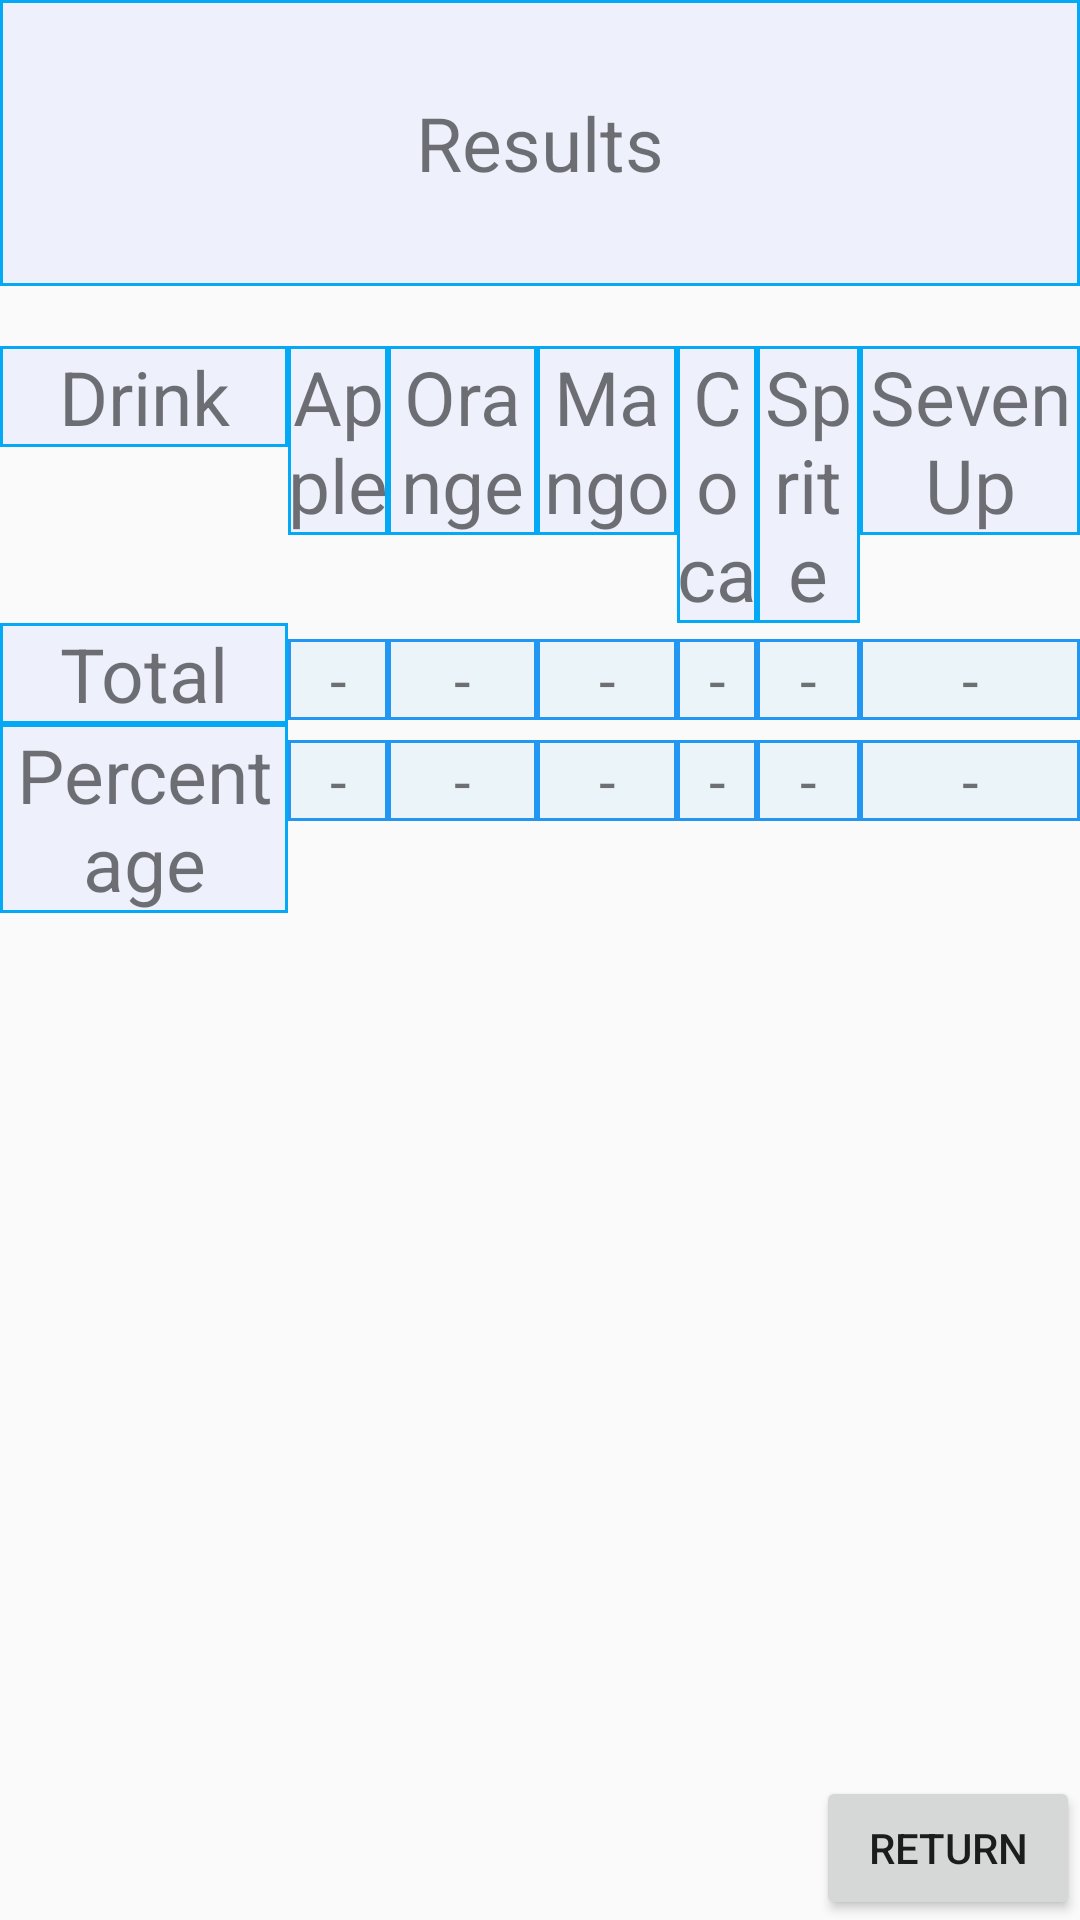

Android layout source for this screen:
<!-- AndroidManifest.xml: application theme AppTheme -->
<!-- res/layout/activity_results.xml -->
<?xml version="1.0" encoding="utf-8"?>
<LinearLayout xmlns:android="http://schemas.android.com/apk/res/android"
    xmlns:app="http://schemas.android.com/apk/res-auto"
    xmlns:tools="http://schemas.android.com/tools"
    android:layout_width="match_parent"
    android:layout_height="match_parent"
    tools:context=".ResultsActivity"
    android:orientation="vertical">

    <TextView
        android:id="@+id/textViewResults"
        android:layout_width="match_parent"
        android:layout_height="0dp"
        android:layout_weight="0.2"
        android:text="Results"
        style="@style/table_head"
        android:layout_gravity="center"
        android:gravity="center"/>

    <TableLayout
        android:layout_width="match_parent"
        android:layout_height="0dp"
        android:layout_weight="1"
        android:layout_marginTop="20sp">

        <TableRow
            android:layout_width="match_parent"
            android:layout_height="match_parent" >

            <TextView
                android:id="@+id/textViewRDrink"
                android:layout_width="wrap_content"
                android:layout_height="wrap_content"
                android:text="Drink"
                android:layout_weight="1"
                style="@style/table_head"
                />

            <TextView
                android:id="@+id/textViewApple"
                android:layout_width="wrap_content"
                android:layout_height="wrap_content"
                android:text="Apple"
                android:layout_weight="1"
                style="@style/table_head"/>

            <TextView
                android:id="@+id/textViewOrange"
                android:layout_width="wrap_content"
                android:layout_height="wrap_content"
                android:text="Orange"
                android:layout_weight="1"
                style="@style/table_head"/>

            <TextView
                android:id="@+id/textViewMango"
                android:layout_width="wrap_content"
                android:layout_height="wrap_content"
                android:text="Mango"
                android:layout_weight="1"
                style="@style/table_head"/>

            <TextView
                android:id="@+id/textViewCoca"
                android:layout_width="wrap_content"
                android:layout_height="wrap_content"
                android:text="Coca"
                android:layout_weight="1"
                style="@style/table_head"/>

            <TextView
                android:id="@+id/textViewSprite"
                android:layout_width="wrap_content"
                android:layout_height="wrap_content"
                android:text="Sprite"
                android:layout_weight="1"
                style="@style/table_head"/>

            <TextView
                android:id="@+id/textViewSevenUp"
                android:layout_width="wrap_content"
                android:layout_height="wrap_content"
                android:text="Seven Up"
                android:layout_weight="1"
                style="@style/table_head"/>
        </TableRow>

        <TableRow
            android:layout_width="match_parent"
            android:layout_height="match_parent" >

            <TextView
                android:id="@+id/textViewTotal"
                android:layout_width="wrap_content"
                android:layout_height="wrap_content"
                android:text="Total"
                android:layout_weight="1"
                style="@style/table_head"/>

            <TextView
                android:id="@+id/textViewTotalApple"
                android:layout_width="wrap_content"
                android:layout_height="wrap_content"
                android:text="-"
                android:layout_weight="1"
                style="@style/table_data"/>

            <TextView
                android:id="@+id/textViewTotalOrange"
                android:layout_width="wrap_content"
                android:layout_height="wrap_content"
                android:text="-"
                android:layout_weight="1"
                style="@style/table_data"/>

            <TextView
                android:id="@+id/textViewTotalMango"
                android:layout_width="wrap_content"
                android:layout_height="wrap_content"
                android:text="-"
                android:layout_weight="1"
                style="@style/table_data"/>

            <TextView
                android:id="@+id/textViewTotalCoca"
                android:layout_width="wrap_content"
                android:layout_height="wrap_content"
                android:text="-"
                android:layout_weight="1"
                style="@style/table_data"/>

            <TextView
                android:id="@+id/textViewTotalSprite"
                android:layout_width="wrap_content"
                android:layout_height="wrap_content"
                android:text="-"
                android:layout_weight="1"
                style="@style/table_data"/>

            <TextView
                android:id="@+id/textViewTotalSevenUp"
                android:layout_width="wrap_content"
                android:layout_height="wrap_content"
                android:text="-"
                android:layout_weight="1"
                style="@style/table_data"/>
        </TableRow>

        <TableRow
            android:layout_width="match_parent"
            android:layout_height="match_parent" >

            <TextView
                android:id="@+id/textViewPercentage"
                android:layout_width="wrap_content"
                android:layout_height="wrap_content"
                android:layout_weight="1"
                android:text="Percentage"
                style="@style/table_head"/>

            <TextView
                android:id="@+id/textViewPApple"
                android:layout_width="wrap_content"
                android:layout_height="wrap_content"
                android:text="-"
                android:layout_weight="1"
                style="@style/table_data"/>

            <TextView
                android:id="@+id/textViewPOrange"
                android:layout_width="wrap_content"
                android:layout_height="wrap_content"
                android:text="-"
                android:layout_weight="1"
                style="@style/table_data"/>

            <TextView
                android:id="@+id/textViewPMango"
                android:layout_width="wrap_content"
                android:layout_height="wrap_content"
                android:text="-"
                android:layout_weight="1"
                style="@style/table_data"/>

            <TextView
                android:id="@+id/textViewPCoca"
                android:layout_width="wrap_content"
                android:layout_height="wrap_content"
                android:text="-"
                android:layout_weight="1"
                style="@style/table_data"/>

            <TextView
                android:id="@+id/textViewPSprite"
                android:layout_width="wrap_content"
                android:layout_height="wrap_content"
                android:text="-"
                android:layout_weight="1"
                style="@style/table_data"/>

            <TextView
                android:id="@+id/textViewPSevenUp"
                android:layout_width="wrap_content"
                android:layout_height="wrap_content"
                android:text="-"
                android:layout_weight="1"
                style="@style/table_data"/>

        </TableRow>

    </TableLayout>

    <Button
        android:id="@+id/btnReturn"
        android:layout_width="wrap_content"
        android:layout_height="wrap_content"
        android:text="return"
        android:layout_gravity="end"/>
</LinearLayout>
<!-- resources referenced by this layout -->
<resources>
  <style name="table_data">
      <item name="android:textSize">20sp</item>
      <item name="android:background">@drawable/textview_style</item>
      <item name="android:gravity">center</item>
  </style>
  <style name="table_head">
          <item name="android:textSize">25sp</item>
          <item name="android:background">@drawable/table_head</item>
          <item name="android:gravity">center</item>
      </style>
  <style name="AppTheme" parent="Theme.AppCompat.Light.DarkActionBar">
          
          <item name="colorPrimary">@color/colorPrimary</item>
          <item name="colorPrimaryDark">@color/colorPrimaryDark</item>
          <item name="colorAccent">@color/colorAccent</item>
      </style>
  <!-- drawable textview_style (drawable) -->
  <?xml version="1.0" encoding="utf-8"?>
  <shape xmlns:android="http://schemas.android.com/apk/res/android">
  <stroke android:width="1dp" android:color="#2196F3"></stroke>
      <solid android:color="#EBF4F8"></solid>
  </shape>
  <!-- drawable table_head (drawable) -->
  <?xml version="1.0" encoding="utf-8"?>
  <shape xmlns:android="http://schemas.android.com/apk/res/android">
  <stroke android:width="1dp" android:color="#03A9F4"></stroke>
      <solid android:color="#EEF0FC"></solid>
  </shape>
  <!-- not gathered from this repository: default colours our renderer supplied (Android Studio template values) -->
  <color name="colorPrimary">#FF6200EE</color>
  <color name="colorPrimaryDark">#FF3700B3</color>
  <color name="colorAccent">#FF03DAC5</color>
</resources>
